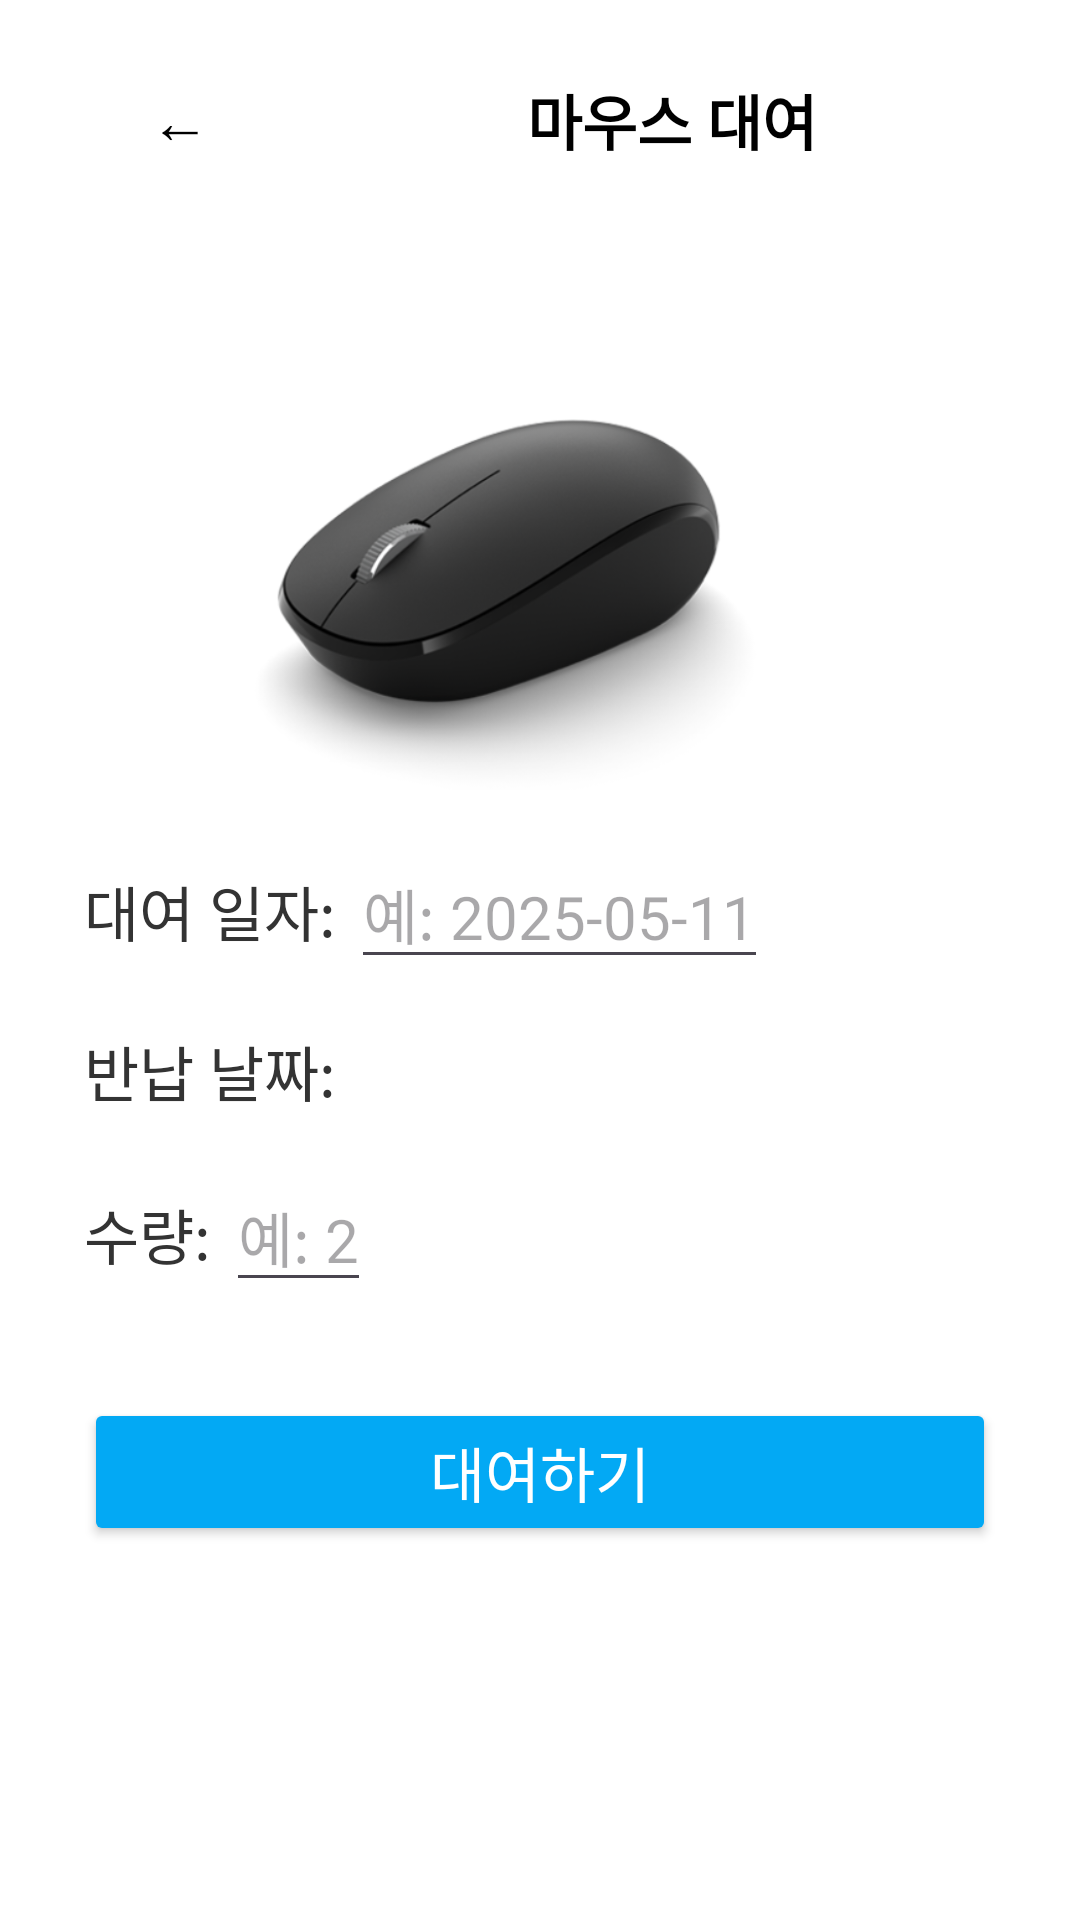

Reconstruct the res/layout file that produces this screen, plus the resources it refers to.
<!-- AndroidManifest.xml: application theme Theme.HSU_lendIt -->
<!-- res/layout/activity_rent_mouse.xml -->
<LinearLayout xmlns:android="http://schemas.android.com/apk/res/android"
    android:layout_width="match_parent"
    android:layout_height="match_parent"
    android:orientation="vertical"
    android:padding="16dp"
    android:background="#FFFFFF">

    <LinearLayout
        android:layout_width="match_parent"
        android:layout_height="wrap_content"
        android:orientation="horizontal"
        android:gravity="center_vertical"
        android:layout_marginBottom="24dp">

        <Button
            android:id="@+id/btnBack"
            android:layout_width="wrap_content"
            android:layout_height="wrap_content"
            android:text="←"
            android:textSize="20sp"
            android:background="@android:color/transparent"
            android:textColor="#000000" />

        <TextView
            android:layout_width="match_parent"
            android:layout_height="wrap_content"
            android:text="마우스 대여"
            android:textStyle="bold"
            android:textSize="20sp"
            android:gravity="center"
            android:textColor="#000000" />
    </LinearLayout>

    <LinearLayout
        android:layout_width="match_parent"
        android:layout_height="wrap_content"
        android:orientation="vertical"
        android:padding="12dp">

        <ImageView
            android:layout_width="180dp"
            android:layout_height="180dp"
            android:layout_gravity="center"
            android:layout_marginEnd="12dp"
            android:contentDescription="마우스 이미지"
            android:src="@drawable/mouse" />

        <LinearLayout
            android:layout_width="wrap_content"
            android:layout_height="wrap_content"
            android:orientation="horizontal"
            android:layout_marginBottom="16dp">

            <TextView
                android:layout_width="wrap_content"
                android:layout_height="wrap_content"
                android:text="대여 일자: "
                android:textSize="20sp"
                android:textColor="#333333" />

            <EditText
                android:id="@+id/etRentalDate"
                android:layout_width="wrap_content"
                android:layout_height="wrap_content"
                android:hint="예: 2025-05-11"
                android:inputType="date"
                android:textSize="20sp"
                android:textColor="#000000" />
        </LinearLayout>

        <TextView
            android:id="@+id/tvReturnDate"
            android:layout_width="wrap_content"
            android:layout_height="wrap_content"
            android:text="반납 날짜: "
            android:textSize="20sp"
            android:textColor="#333333"
            android:layout_marginBottom="16dp" />

        <LinearLayout
            android:layout_width="wrap_content"
            android:layout_height="wrap_content"
            android:orientation="horizontal"
            android:layout_marginBottom="16dp">

            <TextView
                android:layout_width="wrap_content"
                android:layout_height="wrap_content"
                android:text="수량: "
                android:textSize="20sp"
                android:textColor="#333333" />

            <EditText
                android:id="@+id/etRentalQuantity"
                android:layout_width="wrap_content"
                android:layout_height="wrap_content"
                android:hint="예: 2"
                android:inputType="number"
                android:textSize="20sp"
                android:textColor="#000000" />
        </LinearLayout>

        <Button
            android:id="@+id/btnConfirmRental"
            android:layout_width="match_parent"
            android:layout_height="wrap_content"
            android:text="대여하기"
            android:textSize="20dp"
            android:backgroundTint="#03A9F4"
            android:textColor="#FFFFFF"
            android:layout_marginTop="16dp" />
    </LinearLayout>
</LinearLayout>
<!-- resources referenced by this layout -->
<resources>
  <!-- drawable mouse: png bitmap (drawable, 90130 bytes) -->
  <style name="Theme.HSU_lendIt" parent="Theme.Material3.DayNight.NoActionBar">
          
      </style>
</resources>
